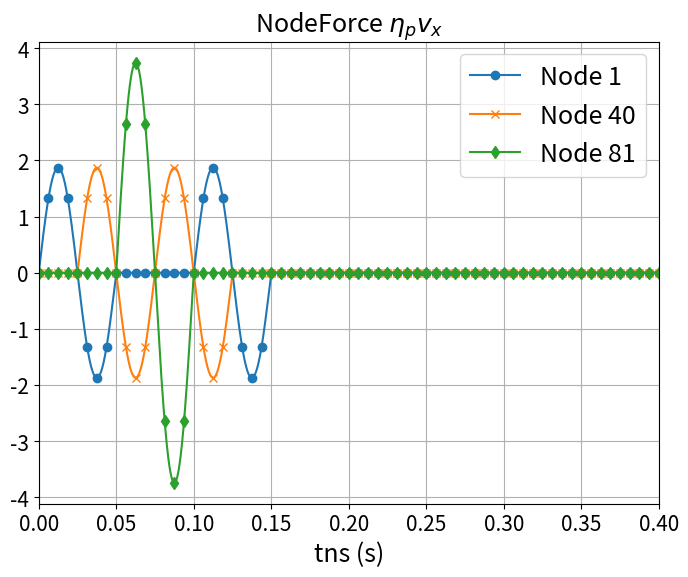

Here is the Python script that generated this plot:
# -*- coding: utf-8 -*-
"""
Created on Tue Aug 29 09:52:58 2023

@author: User
"""
import numpy as np
import matplotlib.pyplot as plt
import matplotlib.ticker as ticker
import os
pi = np.pi
# lamb_cs = 0.1 #total length cs
Soil_10row= 10 # dt= 5e-4       #cpdt = 2.67e-4
Soil_20row= 20 # dt= 2.5e-4     #cpdt = 1.33e-4
Soil_40row= 40 # dt= 1.25e-4    #cpdt = 6.68e-05
Soil_80row= 80 # dt= 6.25e-05   #cpdt = 3.34e-05
Soil_100row= 100 # dt= 6.25e-05   #cpdt = 3.34e-05

Nele = Soil_80row
End_Ele = Nele-1
cs = 200 # m/s
L = 10 # m(Soil_Depth)
nu = 0.3  #  0.3 -> (epsilon_z /=0)
rho = 2000 # kg/m3 
G = (cs*cs)*rho  # N/m^2 = Kg/(m*s^2)
E =  G*2*(1+nu)  # N/m^2 = Kg/(m*s^2)
cp = (E*(1-nu)/((1+nu)*(1-2*nu)*rho))**(0.5)

A = 0.1# 0.1
w =  pi/5 # 0 to 10 = 0 to 2*pi => x = pi/5

# calculate eace step time
tns = L/cs # wave transport time
dcell = tns/Nele #each cell time
dt = dcell/10 #eace cell have 10 steps
print(f"wave travel = {tns} ;dcell = {dcell} ;dt = {dt}")

time = np.arange(0.0,0.050005,dt)
time_Node = np.arange(0.0,0.050005,dt)
Nt = len(time)
#----------- Soil Coordinate --------------
x = cs*time #m
def Incoming_wave(x,t):
    return np.sin(w*(x-cs*t))

def Outcoming_wave(x,t):
    return np.sin(w*(x+cs*t))

Nnode = Nele + 1
End_Node = Nele
dy = L/Nele # 1, 0.1
dx= dy/10 # 0.1, 0.01 each element have 10 step dx

total_Transport = np.arange(0.0,20.1, dx)

# ---------- Incoming wave (Beam distributed load)------------------
XIn = np.zeros((len(total_Transport),Nele))
# X = 0~10 m 
for j in range(Nele): #100
    tin = time[10*j+5]
    x0 = x[10*j+5]  # 0.05,0.15,0.25....,9.95
    # print(x0,cs*tin)
    for i in range(len(time)):      
        xii = x0 + dx*i 
        XIn[5+10*j+i,j] = Incoming_wave(xii,tin)  #from 0.05m to 9.95m

# ---------- Outcoming wave (Beam distributed load)-------------------
XOut = np.zeros((len(total_Transport),Nele))
Output_disp = 5 # 9.95
End_disp = 10*Nele-5
# X = 10m ~ 20m
for j in range(Nele):# 100
    tout = time[Output_disp+10*j] 
    x0 = (L-(dy/2))-dy*j   #9.5/9.75/9.875/9.9375/9.95-dy*j 
    # print(x0,cs*tout)
    for i in range(len(time)):      
        xoo = x0 + dx*i 
        XOut[End_disp-10*j+i,End_Ele-j] = Outcoming_wave(xoo,tout)  #from 9.95m to 0.05m      
        
# ---------- Incoming wave (Nodal Load)------------------
XNodeIn = np.zeros((len(total_Transport),Nnode))
# X = 0~10 m 
for j in range(Nnode): #Nele 101
    tNin = time[10*j+0]
    x0 = x[10*j+0] # 1,2,3
    # print(x0,cs*tNin)
    for i in range(len(time)):      
        xii = x0 + dx*i 
        XNodeIn[0+10*j+i,j] = Incoming_wave(xii,tNin)  #from 0.05m to 9.95m
        # print(xii)
# ---------- Outcoming wave (Nodal load)-------------------
XNodeOut = np.zeros((len(total_Transport),Nnode))
Endx0 = Nele*10
# X = 10m ~ 20m
for j in range(Nnode):# Nnode 101
    tNout = time[10*j]
    x0 =  x[Endx0-10*j]
    # print(x0,cs*tNout)
    for i in range(len(time)):      
        xoo = x0 + dx*i 
        XNodeOut[Endx0-10*j+i,End_Node-j] = Outcoming_wave(xoo,tNout)  #from 10.0m to 0.0m   

total_time = np.arange(0.0,0.4001,dt)
Swave = np.zeros((len(total_time),Nele))

# ===== New BC Sideforce on Left and Right ==============
SNodeforce_x = np.zeros((len(total_time),Nnode)) # 11
SSideforce_y = np.zeros((len(total_time),Nele))  # 10


# ===== Input Incoming Wave and Outcoming Wave to wave1 =======================
for g in range(Nele): #Nele
    to = 5 + 10*g
    for t in range(len(total_time)):
        if total_time[t] < 0.05:
            Swave[to+t,g] = (Swave[to+t,g] + XIn[to+t,g])  # original wave transport
# ----- Swave sigma_yy --------------------------   
            SSideforce_y[to+t,g] = SSideforce_y[to+t,g] + (XIn[to+t,g])
        if total_time[t] >= 0.05 and total_time[t] < 0.1:
            Swave[to+t,End_Ele-g] = Swave[to+t,End_Ele-g] + XOut[t-to,End_Ele-g]   # original wave transport
# ----- Swave sigma_yy --------------------------
            SSideforce_y[to+t,End_Ele-g] = SSideforce_y[to+t,End_Ele-g] + (-XOut[t-to,End_Ele-g])

ForceX_Cofficient = (cp/cs)
for m in range(Nnode): #Nnode 101
    t1 = 10*m
    # print(t1)
    for n in range(len(total_time)):
        if total_time[n] < 0.05:
# ----- Swave eta_p*(Vx) -------------------------- 
            SNodeforce_x[t1+n,m] = SNodeforce_x[t1+n,m] + (ForceX_Cofficient *XNodeIn[t1+n,m])
            
        if total_time[n] >= 0.05 and total_time[n] < 0.1: 
# ----- Swave eta_p*(Vx) -------------------------- 
            SNodeforce_x[t1+n,End_Node-m] = SNodeforce_x[t1+n,End_Node-m] + (ForceX_Cofficient *XNodeOut[n-t1,End_Node-m])

# # ---- Output matrix eace column to txt file --------------
# num_rows, num_cols = SNodeforce_x.shape# 8001,100
# # 建立資料夾
# # ---------- Pwave ---------------
# S_folder_name_x = "S_Nodeforce_80rowx"

# os.makedirs(S_folder_name_x, exist_ok=True)
# for col in range(num_cols):
#     column_values = SNodeforce_x[:, col]
#     output_file = f"node{col + 1}.txt"
#     with open(os.path.join(S_folder_name_x, output_file), 'w') as f:
#         for value in column_values:
#             f.write(f"{value}\n")

# # ---- Output matrix eace column to txt file --------------
# num_rows, num_cols = SSideforce_y.shape# 8001,100

# S_folder_name_y = "S_Sideforce_y"
# # os.makedirs(S_folder_name_y, exist_ok=True)
# # # 逐一建立txt檔案並放入資料夾
# # for col in range(num_cols):
# #     column_values = SSideforce_y[:, col]
# #     output_file = f"ele{col + 1}.txt"
# #     with open(os.path.join(S_folder_name_y, output_file), 'w') as f:
# #         for value in column_values:
# #             f.write(f"{value}\n")
            
# # ------- wave put into the timeSeries ---------------   
plt.figure(figsize=(8,6))
# plt.title('Wave Transport',fontsize = 18)   
 
# plt.title(r'SideForce $\sigma_{xy}$',fontsize = 18)         
plt.title(r'NodeForce $\eta_{p}v_x$',fontsize = 18)   

plt.xlabel("tns (s)",fontsize=18)
# # ----- Swave -------------
# plt.plot(total_time,Swave[:,0],label ='Node 1', marker='o', markevery=100)
# plt.plot(total_time,Swave[:,20],label ='Node 5', marker='x', markevery=100)
# plt.plot(total_time,Swave[:,39],label ='Node 10', marker='d', markevery=100)

# ----- Swave eta_p*(Vx) -------------
plt.plot(total_time,SNodeforce_x[:,0],label ='Node 1', marker='o', markevery=100)
plt.plot(total_time,SNodeforce_x[:,40],label ='Node 40', marker='x', markevery=100)
plt.plot(total_time,SNodeforce_x[:,80],label ='Node 81', marker='d', markevery=100)

# # ----- Swave sigma_xy -------------
# plt.plot(total_time,SSideforce_y[:,0],label ='Element 1', marker='o', markevery=100)
# plt.plot(total_time,SSideforce_y[:,20],label ='Element 5', marker='x', markevery=100)
# plt.plot(total_time,SSideforce_y[:,39],label ='Element 10', marker='d', markevery=100)

plt.legend(loc='upper right',fontsize=18)
plt.xticks(fontsize = 15)
plt.yticks(fontsize = 15)
plt.xlim(0.0, 0.40)
plt.grid(True)

# # ========== Incoming Wave ==========================================
# plt.figure()
# plt.title('Node Incoming Wave',fontsize = 18)
# plt.xlabel("x(m)",fontsize=18)
# plt.ylabel(r"$y=sin\omega(x-c_{s}t)$",fontsize=18)
# plt.plot(total_Transport,XNodeIn[:,0],label ='Node 1',marker='o', markevery=100)
# plt.plot(total_Transport,XNodeIn[:,20],label ='Node 5',marker='d', markevery=100)
# plt.plot(total_Transport,XNodeIn[:,40],label ='Node 11',marker='x', markevery=100)
# plt.legend(loc='upper right',fontsize=18)
# plt.xlim(0,30.0)
# plt.xticks(fontsize = 15)
# plt.yticks(fontsize = 15)
# plt.grid(True)

# # ========== Outcoming Wave ==========================================
# plt.figure()
# plt.title('Outcoming Wave',fontsize = 18)
# plt.xlabel("x(m)",fontsize=18)
# plt.ylabel(r"$y=sin\omega(x+c_{s}t)$",fontsize=18)
# plt.plot(total_Transport,XNodeOut[:,0],label ='Node 1',marker='o', markevery=100)
# plt.plot(total_Transport,XNodeOut[:,20],label ='Node 10',marker='d', markevery=100)
# plt.plot(total_Transport,XNodeOut[:,40],label ='Node 20',marker='x', markevery=100)
# plt.xlim(0,30.0)

# plt.legend(loc='upper right',fontsize=18)
# plt.xticks(fontsize = 15)
# plt.yticks(fontsize = 15)
# plt.grid(True)

        
